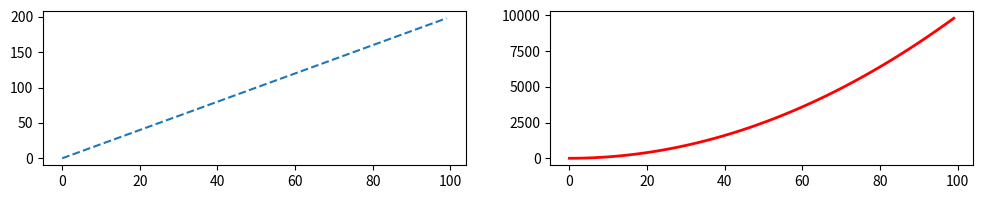

Generate this figure with matplotlib:
import numpy as np
import pandas as pd
import matplotlib.pyplot as plt

def excercise1():
    x = np.arange(0, 100)
    y = x*2
    z = x**2

    fig = plt.figure()
    ax = fig.add_axes([0, 0, 1, 1])
    ax.plot(x, y)
    ax.set_title("x vs x*2")
    ax.set_xlabel("x")
    ax.set_ylabel("x*2")

    plt.show()

def excercise2():
    x = np.arange(0, 100)
    y = x*2
    z = x**2

    fig = plt.figure()
    ax1 = fig.add_axes([0, 0, 1, 1])
    ax2 = fig.add_axes([0.2, 0.5, .2, .2])

    plt.show()

def excercise3():
    x = np.arange(0, 100)
    y = x*2
    z = x**2

    fig = plt.figure()
    ax1 = fig.add_axes([0, 0, 1, 1])
    ax2 = fig.add_axes([0.2, 0.5, .4, .4])

    plt.show()

def excercise4():
    x = np.arange(0, 100)
    y = x*2
    z = x**2

    fig = plt.figure()
    ax1 = fig.add_axes([.1, .1, .85, .85])
    ax2 = fig.add_axes([0.2, 0.4, .38, .38])
    ax2.set_title("zoom")
    ax2.set_xlabel("X")
    ax2.set_ylabel("Y")
    ax2.set_ylim([30, 50])
    ax2.set_xlim([20, 22])

    ax1.set_ylim([0, 10000])
    ax1.set_xlim([0, 100])
    ax1.set_xlabel("X")
    ax1.set_ylabel("Z")

    ax1.plot(x, z)
    ax2.plot(x, y)

    plt.show()

def excercise5():
    x = np.arange(0, 100)
    y = x*2
    z = x**2

    fig,axes = plt.subplots(nrows=1, ncols=2, figsize=(12,2))

    axes[0].plot(x, y, ls='--')
    axes[1].plot(x, z, color='red', lw=2)

    plt.show()

if __name__ == "__main__" :
    #excercise1()
    #excercise2()
    #excercise3()
    #excercise4()
    excercise5()